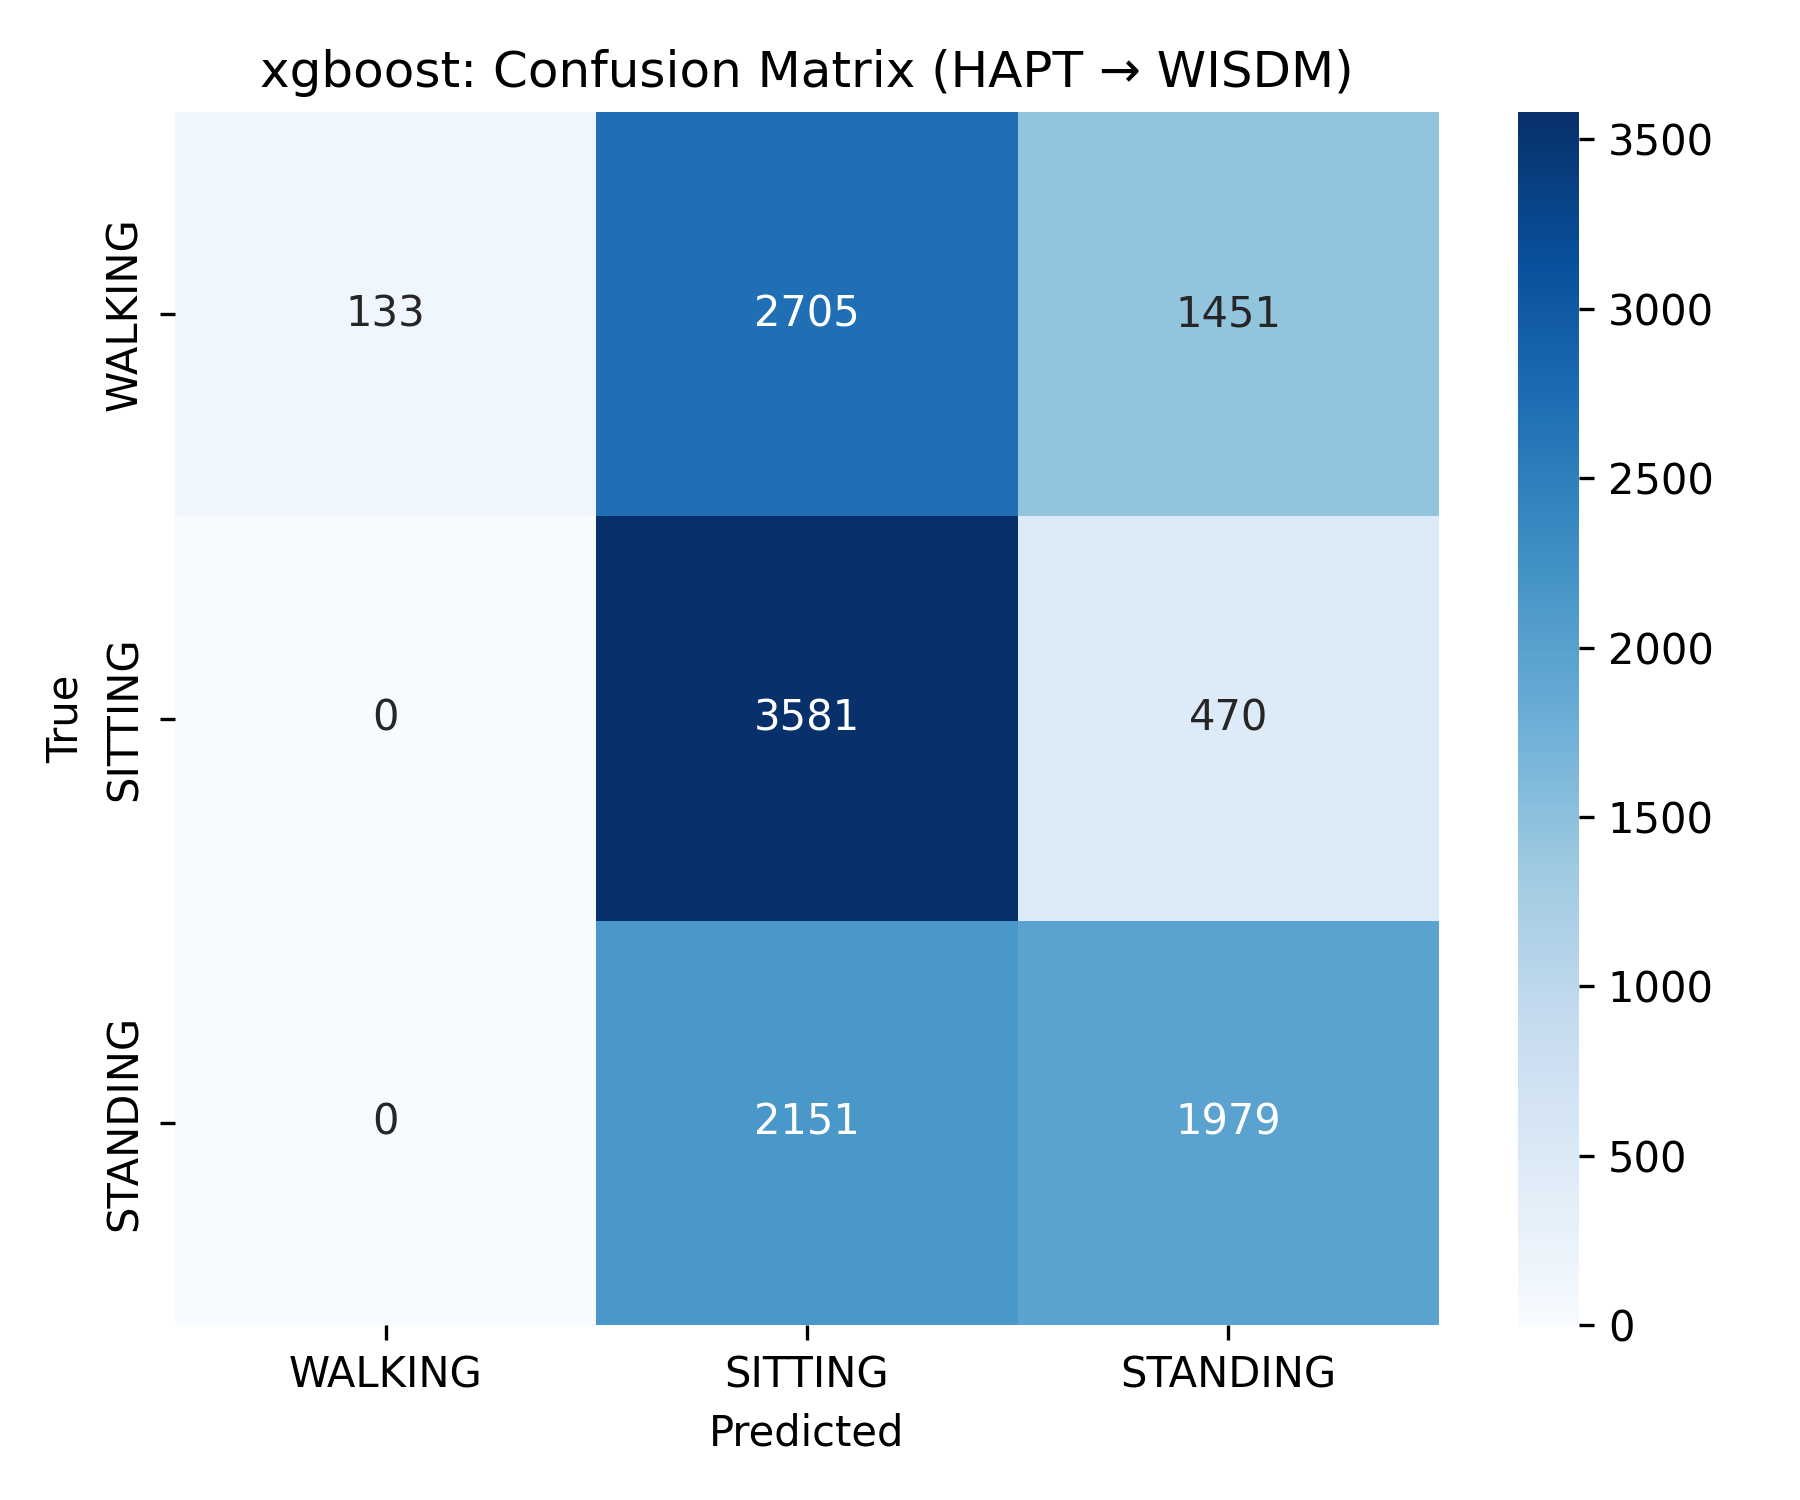

The data file committed next to this chart (first rows):
133, 2705, 1451
0, 3581, 470
0, 2151, 1979
